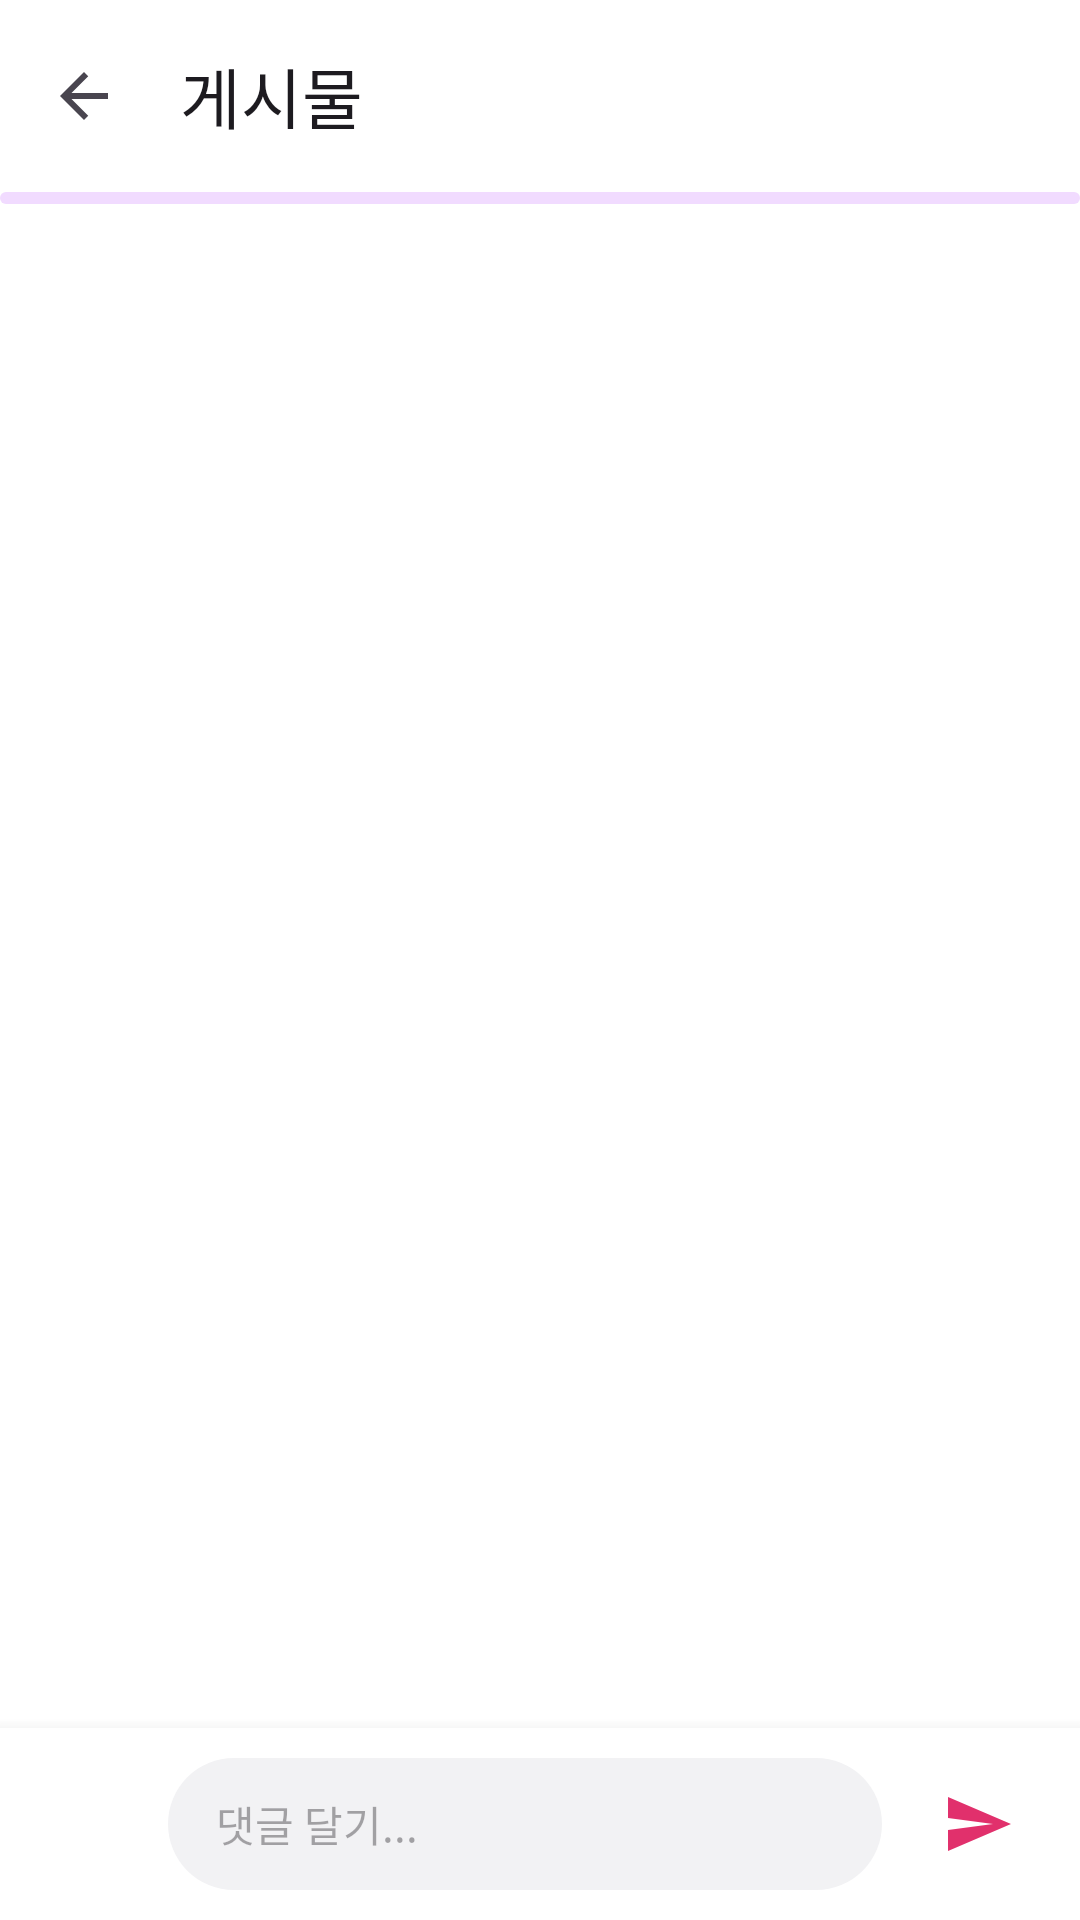

Write the Android layout XML for this screen, with the resource values it uses.
<!-- AndroidManifest.xml: application theme Theme.Imageviewdemo -->
<!-- res/layout/activity_detail.xml -->
<?xml version="1.0" encoding="utf-8"?>
<androidx.coordinatorlayout.widget.CoordinatorLayout xmlns:android="http://schemas.android.com/apk/res/android"
    xmlns:app="http://schemas.android.com/apk/res-auto"
    xmlns:tools="http://schemas.android.com/tools"
    android:layout_width="match_parent"
    android:layout_height="match_parent"
    android:background="?attr/colorSurface"
    tools:context=".DetailActivity">

    <com.google.android.material.appbar.AppBarLayout
        android:layout_width="match_parent"
        android:layout_height="wrap_content"
        android:background="?attr/colorSurface"
        app:liftOnScroll="true"
        app:liftOnScrollTargetViewId="@id/scroll">

        <com.google.android.material.appbar.MaterialToolbar
            android:id="@+id/toolbar"
            android:layout_width="match_parent"
            android:layout_height="?attr/actionBarSize"
            app:menu="@menu/menu_detail"
            app:navigationIcon="@drawable/ic_arrow_back"
            app:title="@string/detail_title" />

        <com.google.android.material.progressindicator.LinearProgressIndicator
            android:id="@+id/progressLoad"
            android:layout_width="match_parent"
            android:layout_height="wrap_content"
            android:indeterminate="true" />
    </com.google.android.material.appbar.AppBarLayout>

    <androidx.core.widget.NestedScrollView
        android:id="@+id/scroll"
        android:layout_width="match_parent"
        android:layout_height="match_parent"
        android:clipToPadding="false"
        android:paddingBottom="80dp"
        app:layout_behavior="@string/appbar_scrolling_view_behavior">

        <LinearLayout
            android:id="@+id/content"
            android:layout_width="match_parent"
            android:layout_height="wrap_content"
            android:orientation="vertical"
            android:visibility="invisible">

            
            <LinearLayout
                android:layout_width="match_parent"
                android:layout_height="wrap_content"
                android:gravity="center_vertical"
                android:orientation="horizontal"
                android:paddingHorizontal="16dp"
                android:paddingVertical="8dp">

                <TextView
                    android:id="@+id/textAvatar"
                    style="@style/Widget.PhotoBlog.Avatar"
                    android:layout_width="40dp"
                    android:layout_height="40dp"
                    android:textSize="17sp" />

                <LinearLayout
                    android:layout_width="0dp"
                    android:layout_height="wrap_content"
                    android:layout_marginStart="12dp"
                    android:layout_weight="1"
                    android:orientation="vertical">

                    <TextView
                        android:id="@+id/textAuthor"
                        android:layout_width="wrap_content"
                        android:layout_height="wrap_content"
                        android:textAppearance="?attr/textAppearanceTitleSmall"
                        android:textStyle="bold" />

                    <TextView
                        android:id="@+id/textDate"
                        android:layout_width="wrap_content"
                        android:layout_height="wrap_content"
                        android:textAppearance="@style/TextAppearance.PhotoBlog.Subtitle" />
                </LinearLayout>
            </LinearLayout>

            
            <FrameLayout
                android:layout_width="match_parent"
                android:layout_height="wrap_content">

                <ImageView
                    android:id="@+id/imagePost"
                    android:layout_width="match_parent"
                    android:layout_height="wrap_content"
                    android:adjustViewBounds="true"
                    android:background="?attr/colorSurfaceContainerHigh"
                    android:contentDescription="@string/image_description"
                    android:maxHeight="560dp"
                    android:minHeight="240dp"
                    android:scaleType="fitCenter" />

                <ImageView
                    android:id="@+id/imageHeartBurst"
                    android:layout_width="110dp"
                    android:layout_height="110dp"
                    android:layout_gravity="center"
                    android:alpha="0"
                    android:contentDescription="@null"
                    android:src="@drawable/ic_heart"
                    app:tint="@color/white" />
            </FrameLayout>

            
            <LinearLayout
                android:layout_width="match_parent"
                android:layout_height="wrap_content"
                android:gravity="center_vertical"
                android:orientation="horizontal"
                android:paddingHorizontal="8dp"
                android:paddingTop="4dp">

                <ImageButton
                    android:id="@+id/btnLike"
                    style="@style/Widget.PhotoBlog.IconButton"
                    android:contentDescription="@string/like"
                    android:src="@drawable/ic_heart_outline" />

                <TextView
                    android:id="@+id/textLikeCount"
                    android:layout_width="wrap_content"
                    android:layout_height="wrap_content"
                    android:minWidth="18dp"
                    android:textAppearance="?attr/textAppearanceLabelLarge" />

                <ImageView
                    android:layout_width="22dp"
                    android:layout_height="22dp"
                    android:layout_marginStart="16dp"
                    android:contentDescription="@string/comments"
                    android:src="@drawable/ic_comment"
                    app:tint="?attr/colorOnSurface" />

                <TextView
                    android:id="@+id/textCommentCount"
                    android:layout_width="wrap_content"
                    android:layout_height="wrap_content"
                    android:layout_marginStart="8dp"
                    android:textAppearance="?attr/textAppearanceLabelLarge" />

                <View
                    android:layout_width="0dp"
                    android:layout_height="0dp"
                    android:layout_weight="1" />

                <ImageView
                    android:layout_width="18dp"
                    android:layout_height="18dp"
                    android:contentDescription="@string/views"
                    android:src="@drawable/ic_eye"
                    app:tint="?attr/colorOnSurfaceVariant" />

                <TextView
                    android:id="@+id/textViewCount"
                    android:layout_width="wrap_content"
                    android:layout_height="wrap_content"
                    android:layout_marginStart="4dp"
                    android:layout_marginEnd="8dp"
                    android:textAppearance="@style/TextAppearance.PhotoBlog.Subtitle" />
            </LinearLayout>

            
            <TextView
                android:id="@+id/textTitle"
                android:layout_width="match_parent"
                android:layout_height="wrap_content"
                android:layout_marginTop="4dp"
                android:paddingHorizontal="16dp"
                android:textAppearance="?attr/textAppearanceTitleLarge"
                android:textStyle="bold" />

            <TextView
                android:id="@+id/textBody"
                android:layout_width="match_parent"
                android:layout_height="wrap_content"
                android:layout_marginTop="6dp"
                android:lineSpacingMultiplier="1.35"
                android:paddingHorizontal="16dp"
                android:textAppearance="?attr/textAppearanceBodyLarge"
                android:textIsSelectable="true" />

            <com.google.android.material.divider.MaterialDivider
                android:layout_width="match_parent"
                android:layout_height="wrap_content"
                android:layout_marginTop="20dp"
                app:dividerColor="?attr/colorOutlineVariant" />

            
            <TextView
                android:id="@+id/textCommentHeader"
                android:layout_width="wrap_content"
                android:layout_height="wrap_content"
                android:paddingHorizontal="16dp"
                android:paddingTop="16dp"
                android:paddingBottom="4dp"
                android:textAppearance="?attr/textAppearanceTitleSmall"
                android:textStyle="bold" />

            <LinearLayout
                android:id="@+id/commentContainer"
                android:layout_width="match_parent"
                android:layout_height="wrap_content"
                android:orientation="vertical" />

            <TextView
                android:id="@+id/textNoComments"
                android:layout_width="match_parent"
                android:layout_height="wrap_content"
                android:gravity="center"
                android:paddingVertical="24dp"
                android:text="@string/no_comments"
                android:textAppearance="@style/TextAppearance.PhotoBlog.Subtitle"
                android:visibility="gone" />
        </LinearLayout>
    </androidx.core.widget.NestedScrollView>

    
    <LinearLayout
        android:id="@+id/commentBar"
        android:layout_width="match_parent"
        android:layout_height="wrap_content"
        android:layout_gravity="bottom"
        android:background="?attr/colorSurface"
        android:elevation="8dp"
        android:gravity="center_vertical"
        android:orientation="horizontal"
        android:paddingHorizontal="12dp"
        android:paddingVertical="10dp">

        <TextView
            android:id="@+id/textMyAvatar"
            style="@style/Widget.PhotoBlog.Avatar"
            android:layout_width="34dp"
            android:layout_height="34dp"
            android:textSize="14sp" />

        <EditText
            android:id="@+id/editComment"
            android:layout_width="0dp"
            android:layout_height="wrap_content"
            android:layout_marginHorizontal="10dp"
            android:layout_weight="1"
            android:background="@drawable/bg_comment_input"
            android:hint="@string/hint_comment"
            android:importantForAutofill="no"
            android:inputType="textMultiLine|textCapSentences"
            android:maxLines="4"
            android:minHeight="44dp"
            android:paddingHorizontal="16dp"
            android:paddingVertical="10dp"
            android:textSize="14sp" />

        <ImageButton
            android:id="@+id/btnSend"
            style="@style/Widget.PhotoBlog.IconButton"
            android:contentDescription="@string/send"
            android:enabled="false"
            android:src="@drawable/ic_send"
            app:tint="?attr/colorPrimary" />
    </LinearLayout>

</androidx.coordinatorlayout.widget.CoordinatorLayout>
<!-- resources referenced by this layout -->
<resources>
  <color name="white">#FFFFFFFF</color>
  <!-- drawable bg_comment_input (drawable) -->
  <?xml version="1.0" encoding="utf-8"?>
  <shape xmlns:android="http://schemas.android.com/apk/res/android">
      <solid android:color="@color/surface_container" />
      <corners android:radius="22dp" />
  </shape>
  <!-- drawable ic_arrow_back (drawable) -->
  <?xml version="1.0" encoding="utf-8"?>
  <vector xmlns:android="http://schemas.android.com/apk/res/android"
      android:width="24dp"
      android:height="24dp"
      android:tint="?attr/colorControlNormal"
      android:viewportWidth="24"
      android:viewportHeight="24">
      <path
          android:fillColor="@android:color/white"
          android:pathData="M20,11H7.83l5.59,-5.59L12,4l-8,8 8,8 1.41,-1.41L7.83,13H20v-2z" />
  </vector>
  <!-- drawable ic_send (drawable) -->
  <?xml version="1.0" encoding="utf-8"?>
  <vector xmlns:android="http://schemas.android.com/apk/res/android"
      android:width="24dp"
      android:height="24dp"
      android:tint="?attr/colorControlNormal"
      android:viewportWidth="24"
      android:viewportHeight="24">
      <path
          android:fillColor="@android:color/white"
          android:pathData="M2.01,21L23,12 2.01,3 2,10l15,2 -15,2z" />
  </vector>
  <string name="comments">댓글</string>
  <string name="detail_title">게시물</string>
  <string name="hint_comment">댓글 달기...</string>
  <string name="image_description">게시물 이미지</string>
  <string name="like">좋아요</string>
  <string name="no_comments">아직 댓글이 없어요. 첫 댓글을 남겨보세요!</string>
  <string name="send">보내기</string>
  <string name="views">조회수</string>
  <style name="TextAppearance.PhotoBlog.Subtitle" parent="TextAppearance.Material3.BodySmall">
          <item name="android:textColor">?attr/colorOnSurfaceVariant</item>
      </style>
  <style name="Widget.PhotoBlog.Avatar" parent="">
          <item name="android:background">@drawable/bg_avatar</item>
          <item name="android:gravity">center</item>
          <item name="android:textColor">@color/white</item>
          <item name="android:textStyle">bold</item>
          <item name="android:includeFontPadding">false</item>
      </style>
  <style name="Widget.PhotoBlog.IconButton" parent="">
          <item name="android:layout_width">44dp</item>
          <item name="android:layout_height">44dp</item>
          <item name="android:padding">10dp</item>
          <item name="android:scaleType">fitCenter</item>
          <item name="android:background">?attr/selectableItemBackgroundBorderless</item>
          <item name="tint">?attr/colorOnSurface</item>
      </style>
  <style name="Theme.Imageviewdemo" parent="Base.Theme.Imageviewdemo" />
  <color name="surface_container">#FFF2F2F4</color>
  <!-- drawable bg_avatar (drawable) -->
  <?xml version="1.0" encoding="utf-8"?>
  <shape xmlns:android="http://schemas.android.com/apk/res/android" android:shape="oval">
      <solid android:color="@color/white" />
  </shape>
  <color name="brand_primary">#FFE1306C</color>
  <color name="brand_on_primary">#FFFFFFFF</color>
  <color name="brand_primary_container">#FFFFD9E2</color>
  <color name="brand_on_primary_container">#FF3E001D</color>
  <color name="brand_secondary">#FF833AB4</color>
  <color name="brand_on_secondary">#FFFFFFFF</color>
  <color name="brand_secondary_container">#FFF1DBFF</color>
  <color name="brand_on_secondary_container">#FF2E004E</color>
  <color name="gradient_end">#FFF77737</color>
  <color name="app_background">#FFF7F7F8</color>
  <color name="surface">#FFFFFFFF</color>
  <color name="on_surface">#FF18181B</color>
  <color name="surface_container_high">#FFECECEF</color>
  <color name="on_surface_variant">#FF71717A</color>
  <color name="outline">#FFD4D4D8</color>
  <color name="outline_variant">#FFEBEBEE</color>
  <color name="surface_container_low">#FFFAFAFA</color>
  <color name="surface_container_highest">#FFE5E5E9</color>
</resources>
